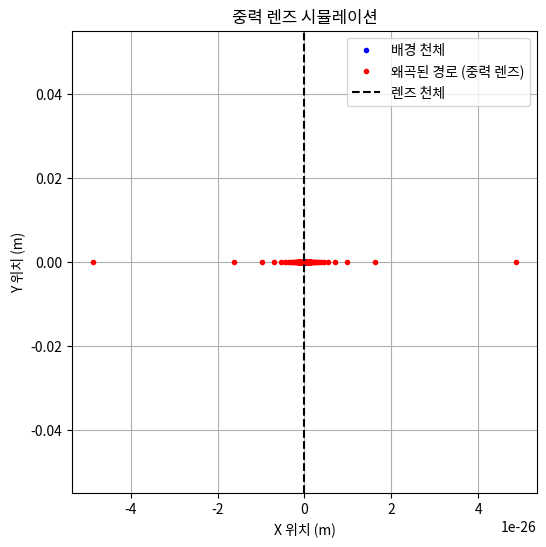

This figure's Python source:
import numpy as np
import matplotlib.pyplot as plt

# 중력 렌즈 시뮬레이션 파라미터
def einstein_radius(M, D, D_lens, D_source):
    """
    M: 렌즈 천체의 질량 (kg)
    D: 관찰자와 배경 천체(출발점) 사이의 거리 (m)
    D_lens: 렌즈 천체와 관찰자 사이의 거리 (m)
    D_source: 렌즈 천체와 배경 천체 사이의 거리 (m)
    """
    G = 6.67430e-11  # 중력 상수 (m^3 kg^-1 s^-2)
    c = 3.0e8  # 빛의 속도 (m/s)
    
    # 아인슈타인 반지름 계산 (m 단위)
    return np.sqrt((4 * G * M) / (c**2 * D_lens * (D_source - D_lens)))

# 렌즈 천체와 배경 천체 설정
M_lens = 1e15  # 렌즈 천체의 질량 (kg)
D_lens = 1e22  # 렌즈 천체와 관찰자 사이의 거리 (m)
D_source = 1.5e22  # 렌즈 천체와 배경 천체 사이의 거리 (m)

# 아인슈타인 반지름 계산
R_einstein = einstein_radius(M_lens, D_lens, D_lens, D_source)
print(f"Einstein radius: {R_einstein:.2e} meters")

# 시뮬레이션 설정
num_points = 1000  # 배경 천체의 위치를 나타내는 점의 개수
theta = np.linspace(-5 * R_einstein, 5 * R_einstein, num_points)  # 배경 천체의 x좌표
y = np.zeros_like(theta)  # 배경 천체의 y좌표 (렌즈는 2D 평면에서 시뮬레이션)

# 중력 렌즈 효과 계산
def lensing_effect(x, y, R_einstein):
    """
    중력 렌즈 효과를 시뮬레이션하여 빛이 휘어지는 정도를 계산합니다.
    """
    r = np.sqrt(x**2 + y**2)
    deflection_angle = R_einstein**2 / r**2  # 굴절 각도 계산
    x_deflected = x * (1 + deflection_angle)
    y_deflected = y * (1 + deflection_angle)
    return x_deflected, y_deflected

# 배경 천체의 빛 경로를 휘게 하여 시뮬레이션
x_deflected, y_deflected = lensing_effect(theta, y, R_einstein)

# 시각화
plt.figure(figsize=(6, 6))
plt.plot(theta, y, 'b.', label='배경 천체')
plt.plot(x_deflected, y_deflected, 'r.', label='왜곡된 경로 (중력 렌즈)')
plt.axvline(x=0, color='k', linestyle='--', label='렌즈 천체')  # 렌즈 천체 위치 표시
plt.title("중력 렌즈 시뮬레이션")
plt.xlabel("X 위치 (m)")
plt.ylabel("Y 위치 (m)")
plt.legend()
plt.grid(True)
plt.show()

